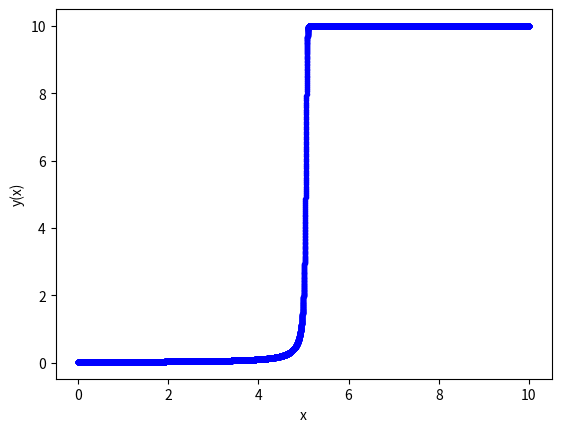

The matplotlib source for this figure:
# importing modules
import numpy as np
import matplotlib.pyplot as plt
import math

# ------------------------------------------------------
# inputs

# functions that returns dy/dx
# i.e. the equation we want to solve: dy/dx = - y
def model(y,x):
    dydx = 10*y**2 - y**3
    return dydx

# initial conditions
x0 = 0
y0 = 0.02
# total solution interval
x_final = 10

# Change step size at x=x2
x2 = 0.01
# step size for x<x2
h1 =  0.0005
# increased step size for x>x2
h2 = 0.0005

h = h1
# ------------------------------------------------------

# ------------------------------------------------------
# Euler method

# number of steps
n_step = math.ceil(x2/h1) + math.ceil((x_final-x2)/h2)

#n_step = 16

# Definition of arrays to store the solution
y_eul = np.zeros(n_step+1)
x_eul = np.zeros(n_step+1)

# Initialize first element of solution arrays 
# with initial condition
y_eul[0] = y0
x_eul[0] = x0 

# Populate the x array
for i in range(n_step):
    if x_eul[i]>x2:
        x_eul[i+1]  = x_eul[i]  + h2
    else:
        x_eul[i+1]  = x_eul[i]  + h

# Apply Euler method n_step times
for i in range(n_step):
    # compute the slope using the differential equation
    slope = model(y_eul[i],x_eul[i]) 
    # change step after a certain x=x2
    if x_eul[i]>x2:
        h=h2
    else:
        h=h1
    # use the Euler method
    y_eul[i+1] = y_eul[i] + h * slope  

# ------------------------------------------------------
# Print the value of y(x) at x = 4
x_at_4_index = np.abs(x_eul - 4).argmin()
y_at_4 = y_eul[x_at_4_index]
print("y(4) =", y_at_4)
# ------------------------------------------------------
# Print the value of y(x) at x = 5
x_at_5_index = np.abs(x_eul - 5).argmin()
y_at_5 = y_eul[x_at_5_index]
print("y(5) =", y_at_5)
# ------------------------------------------------------
#Print the value of y(x) at x = 10
x_at_10_index = np.abs(x_eul - 10).argmin()
y_at_10 = y_eul[x_at_10_index]
print("y(10) =", y_at_10)
# ------------------------------------------------------
# plot results
plt.plot(x_eul, y_eul , 'b.-')
plt.xlabel('x')
plt.ylabel('y(x)')
plt.show()
# ------------------------------------------------------

